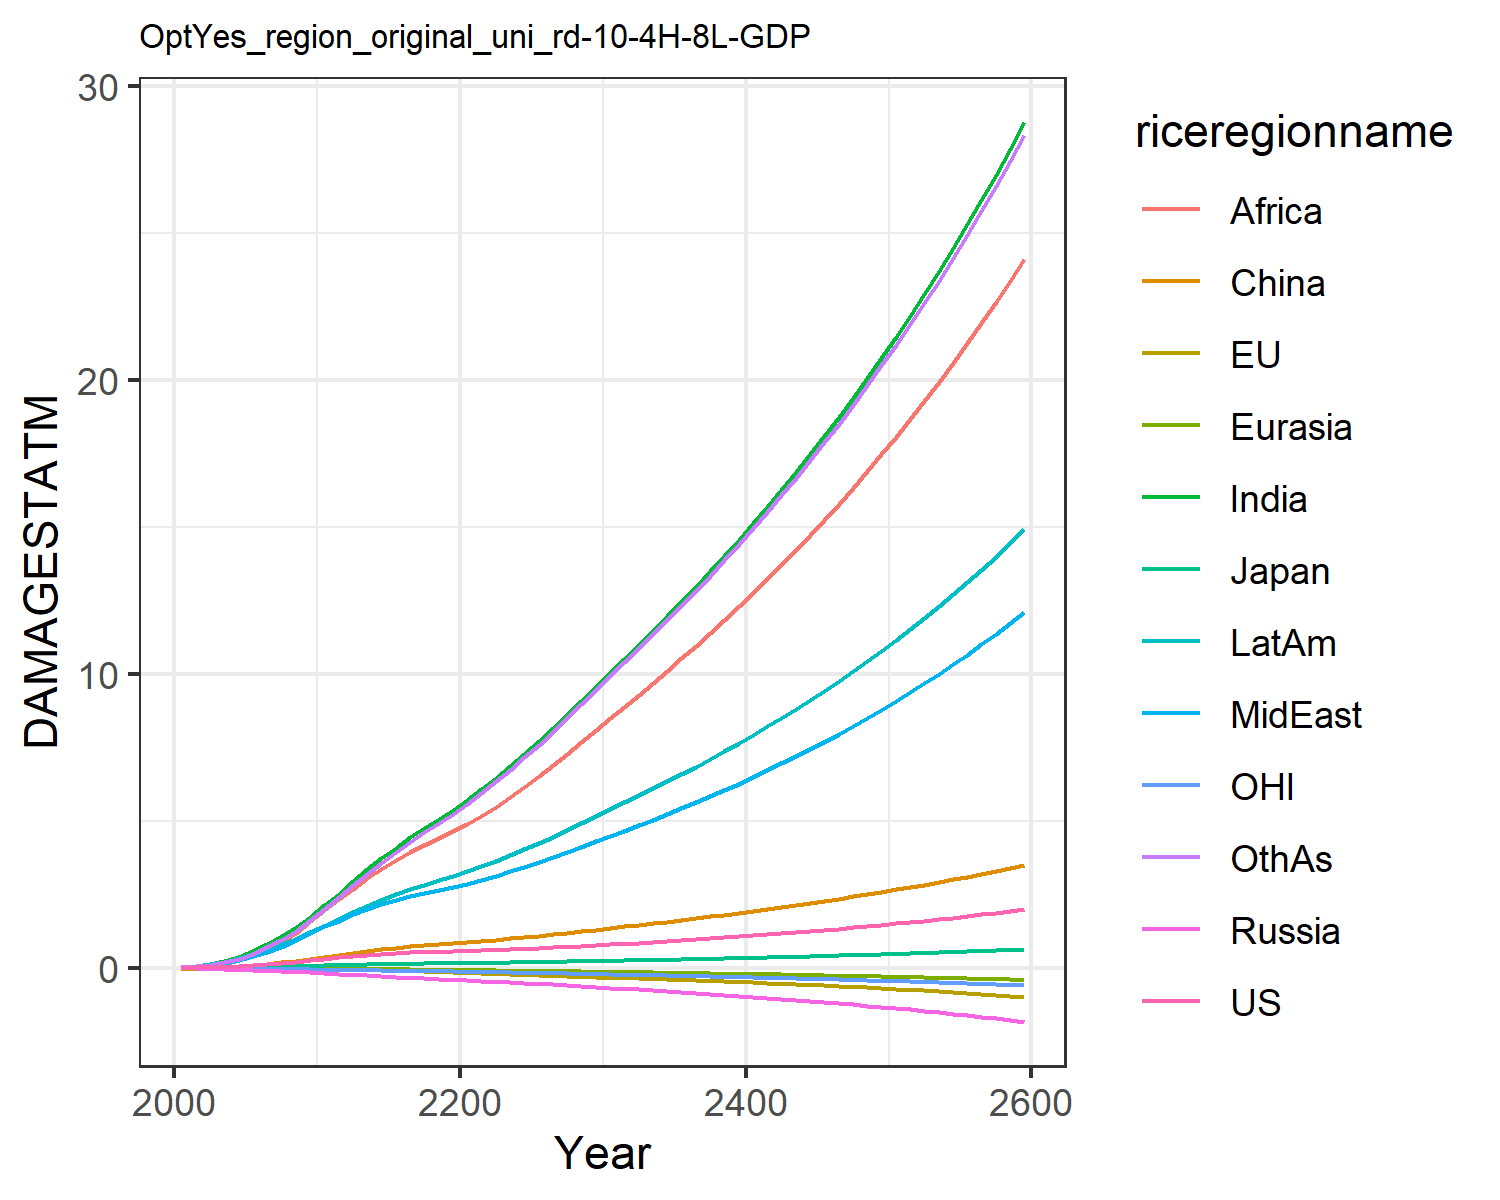

The data file committed next to this chart (first rows):
0.007489828632287781, -0.017586744215375316, 0.007208811494676664, -0.012941089953060723, -0.0015862571290786527, 0.00395249353461779, 0.02779970990191068, 0.024510132965707344, 0.013729996643657434, 0.03857323299399042, -0.00774089296447859, 0.02544471575535427
0.0133, -0.02482, 0.01018, -0.02089, -0.002472, 0.01169, 0.06234, 0.04953, 0.03101, 0.07186, -0.01187, 0.04791
0.02483, -0.03539, 0.01545, -0.03209, -0.004055, 0.02297, 0.1233, 0.09482, 0.06795, 0.1288, -0.01796, 0.09675
0.04114, -0.04497, 0.02119, -0.0461, -0.006212, 0.04139, 0.229, 0.1672, 0.1424, 0.2149, -0.02426, 0.1848
0.0639, -0.05385, 0.02718, -0.06227, -0.008701, 0.06723, 0.3782, 0.2684, 0.2598, 0.3272, -0.03085, 0.3139
0.09283, -0.06059, 0.03475, -0.0802, -0.01137, 0.1005, 0.5667, 0.3939, 0.4188, 0.4613, -0.037, 0.4826
0.1274, -0.06469, 0.04373, -0.09923, -0.01414, 0.1418, 0.7943, 0.5443, 0.6192, 0.6173, -0.04246, 0.6925
0.1676, -0.06642, 0.05321, -0.1185, -0.01694, 0.1903, 1.067, 0.7246, 0.8764, 0.7956, -0.0474, 0.9523
0.2127, -0.06608, 0.06286, -0.1375, -0.01971, 0.2446, 1.383, 0.9349, 1.196, 0.9935, -0.0518, 1.263
0.2615, -0.06426, 0.07235, -0.1558, -0.02243, 0.3025, 1.738, 1.174, 1.58, 1.207, -0.05574, 1.624
0.3115, -0.0627, 0.08315, -0.1778, -0.02551, 0.3683, 2.125, 1.408, 1.975, 1.434, -0.06028, 2.013
0.3578, -0.06289, 0.09509, -0.2044, -0.02916, 0.4418, 2.527, 1.609, 2.337, 1.661, -0.06577, 2.413
0.4047, -0.06548, 0.1075, -0.2329, -0.03324, 0.51, 2.939, 1.815, 2.693, 1.897, -0.0721, 2.804
0.4447, -0.07019, 0.1185, -0.2602, -0.03755, 0.575, 3.345, 2.002, 3.04, 2.119, -0.07853, 3.196
0.477, -0.07797, 0.1279, -0.286, -0.04214, 0.6334, 3.733, 2.166, 3.365, 2.323, -0.0853, 3.578
0.5017, -0.08902, 0.1356, -0.3102, -0.04702, 0.6832, 4.093, 2.307, 3.66, 2.503, -0.09243, 3.936
0.5214, -0.1023, 0.1424, -0.3333, -0.05211, 0.7268, 4.434, 2.432, 3.931, 2.67, -0.09986, 4.278
0.5383, -0.1171, 0.1486, -0.3559, -0.05736, 0.7662, 4.759, 2.545, 4.182, 2.826, -0.1075, 4.608
0.5538, -0.1326, 0.1546, -0.3783, -0.06271, 0.8031, 5.072, 2.652, 4.417, 2.976, -0.1152, 4.927
0.569, -0.1485, 0.1604, -0.4008, -0.06813, 0.8387, 5.377, 2.753, 4.64, 3.121, -0.123, 5.239
0.5841, -0.1646, 0.1664, -0.4231, -0.07374, 0.8755, 5.707, 2.867, 4.88, 3.279, -0.131, 5.576
0.5995, -0.181, 0.1727, -0.4454, -0.0796, 0.9148, 6.079, 3, 5.15, 3.456, -0.139, 5.951
0.6158, -0.1973, 0.1793, -0.468, -0.08559, 0.9558, 6.467, 3.14, 5.467, 3.643, -0.1472, 6.341
0.6334, -0.2136, 0.1862, -0.4912, -0.0917, 0.9986, 6.869, 3.287, 5.801, 3.837, -0.1556, 6.746
0.6524, -0.23, 0.1935, -0.5152, -0.09794, 1.043, 7.285, 3.441, 6.151, 4.039, -0.1641, 7.163
0.6729, -0.2464, 0.2012, -0.5399, -0.1043, 1.09, 7.714, 3.6, 6.513, 4.248, -0.1727, 7.593
0.6951, -0.263, 0.2094, -0.5656, -0.1108, 1.139, 8.158, 3.767, 6.889, 4.466, -0.1817, 8.038
0.7187, -0.2797, 0.218, -0.5922, -0.1175, 1.191, 8.615, 3.94, 7.276, 4.691, -0.1908, 8.496
0.7438, -0.2966, 0.227, -0.6198, -0.1243, 1.245, 9.086, 4.119, 7.674, 4.925, -0.2002, 8.966
0.7704, -0.3137, 0.2364, -0.6482, -0.1313, 1.3, 9.569, 4.304, 8.083, 5.166, -0.2099, 9.449
0.797, -0.3304, 0.2456, -0.6764, -0.1381, 1.355, 10.05, 4.488, 8.489, 5.404, -0.2193, 9.927
0.8233, -0.3464, 0.2546, -0.7038, -0.1448, 1.408, 10.52, 4.669, 8.886, 5.635, -0.2284, 10.39
0.8503, -0.3623, 0.2637, -0.7316, -0.1515, 1.462, 10.99, 4.853, 9.286, 5.868, -0.2376, 10.87
0.8782, -0.3784, 0.2731, -0.7599, -0.1584, 1.516, 11.47, 5.04, 9.692, 6.105, -0.2469, 11.35
0.9071, -0.3946, 0.2827, -0.7888, -0.1653, 1.572, 11.96, 5.232, 10.11, 6.347, -0.2564, 11.83
0.9369, -0.4112, 0.2926, -0.8185, -0.1723, 1.629, 12.46, 5.429, 10.53, 6.595, -0.2661, 12.33
0.9678, -0.428, 0.3028, -0.8489, -0.1795, 1.687, 12.97, 5.63, 10.95, 6.848, -0.276, 12.83
0.9997, -0.4451, 0.3133, -0.8801, -0.1868, 1.747, 13.49, 5.837, 11.39, 7.108, -0.2862, 13.35
1.033, -0.4627, 0.3241, -0.9121, -0.1943, 1.808, 14.02, 6.049, 11.84, 7.373, -0.2967, 13.87
1.066, -0.4807, 0.3352, -0.945, -0.202, 1.87, 14.56, 6.266, 12.29, 7.646, -0.3074, 14.41
1.101, -0.4992, 0.3466, -0.9788, -0.2098, 1.935, 15.12, 6.49, 12.76, 7.925, -0.3184, 14.96
1.137, -0.5181, 0.3584, -1.013, -0.2178, 2, 15.69, 6.719, 13.24, 8.211, -0.3297, 15.52
1.174, -0.5376, 0.3704, -1.049, -0.226, 2.067, 16.27, 6.954, 13.72, 8.505, -0.3413, 16.09
1.213, -0.5576, 0.3829, -1.086, -0.2345, 2.136, 16.86, 7.195, 14.22, 8.806, -0.3533, 16.67
1.252, -0.5782, 0.3956, -1.123, -0.2431, 2.207, 17.47, 7.443, 14.73, 9.115, -0.3656, 17.27
1.292, -0.5995, 0.4088, -1.162, -0.252, 2.279, 18.09, 7.697, 15.25, 9.432, -0.3782, 17.89
1.333, -0.6214, 0.4223, -1.201, -0.2612, 2.352, 18.73, 7.958, 15.78, 9.758, -0.3912, 18.51
1.376, -0.6439, 0.4361, -1.242, -0.2705, 2.428, 19.39, 8.226, 16.33, 10.09, -0.4046, 19.16
1.42, -0.6672, 0.4504, -1.284, -0.2802, 2.505, 20.06, 8.502, 16.89, 10.44, -0.4185, 19.82
1.465, -0.6912, 0.4651, -1.327, -0.2901, 2.585, 20.75, 8.785, 17.47, 10.79, -0.4327, 20.49
1.511, -0.716, 0.4802, -1.372, -0.3003, 2.666, 21.46, 9.076, 18.06, 11.15, -0.4473, 21.19
1.558, -0.7416, 0.4957, -1.417, -0.3108, 2.749, 22.18, 9.375, 18.66, 11.52, -0.4624, 21.9
1.607, -0.768, 0.5116, -1.464, -0.3216, 2.835, 22.93, 9.683, 19.28, 11.91, -0.478, 22.63
1.657, -0.7953, 0.528, -1.513, -0.3327, 2.922, 23.7, 9.999, 19.92, 12.3, -0.494, 23.38
1.708, -0.8234, 0.5449, -1.562, -0.3442, 3.012, 24.48, 10.32, 20.57, 12.71, -0.5105, 24.14
1.761, -0.8526, 0.5623, -1.613, -0.356, 3.104, 25.29, 10.66, 21.25, 13.12, -0.5276, 24.94
1.816, -0.8827, 0.5801, -1.666, -0.3682, 3.198, 26.13, 11, 21.94, 13.55, -0.5451, 25.75
1.872, -0.9138, 0.5985, -1.72, -0.3807, 3.295, 26.98, 11.36, 22.65, 13.99, -0.5632, 26.58
1.929, -0.9459, 0.6174, -1.776, -0.3937, 3.394, 27.86, 11.72, 23.38, 14.45, -0.5819, 27.44
1.988, -0.9791, 0.6369, -1.834, -0.407, 3.496, 28.77, 12.1, 24.13, 14.91, -0.6012, 28.32
